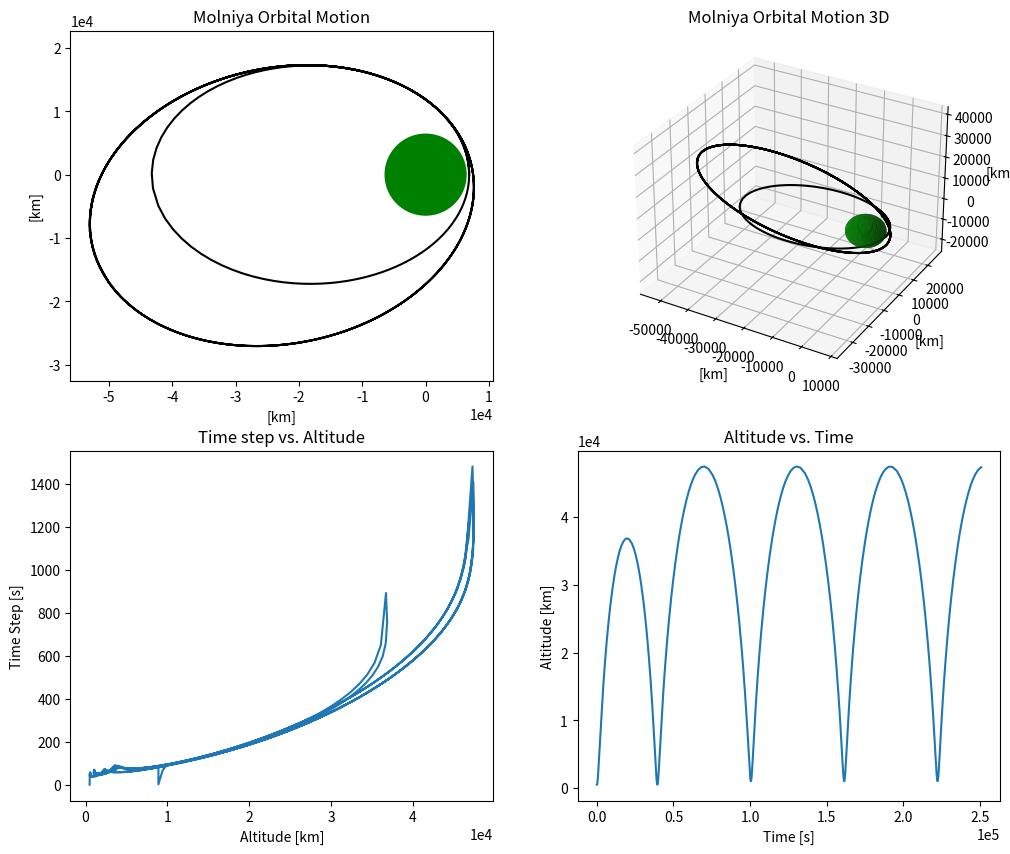

Recreate this plot in Python.
import matplotlib.pyplot as plt
import numpy as np
from scipy.integrate import solve_ivp
from scipy.integrate import ode



def rk4_adaptive(f, r0, t0, tf, tol):
    """
    Multivaribale 4th-order Runge-Kutta

    Parameters
    ----------
    f : function np
        a function or array of functions handle that defines the ODE
    r0 : float np.array
        an array containing the initial condition of each dependent variable
    t0 : float
        the initial time
    tf : float
        the final time
    tol : float
        target accuracy

    Returns
    -------
    t : float np.array
        an array of time values corresponding to the solution
    r : float np.array
        a two dimensional array containing the solution for each variable at each time step
    dt_steps : float np.array
        adaptive steps taken
    """

    def rk4_slope(f, r, t, dt):
        k1 = f(r, t)
        k2 = f(r + 0.5 * dt * k1, t + 0.5 * dt)
        k3 = f(r + 0.5 * dt * k2, t + 0.5 * dt)
        k4 = f(r + dt * k3, t + dt)
        k = k1 / 6 + k2 / 3 + k3 / 3 + k4 / 6
        r = r + k * dt

        return r

    # Initialize variables
    dt = (tf - t0) / 1e5
    t = np.arange(t0, tf, dt)
    dt_steps = np.zeros_like(t)
    r = np.zeros((len(r0), len(t)))
    r[:, 0] = r0

    # Iterate method
    idx = 0
    while t[idx] < tf:
        # Two steps of dt
        r_temp = rk4_slope(f, r[:, idx], t[idx], dt)
        x1 = rk4_slope(f, r_temp, t[idx] + dt, dt)
        # One step of 2dt
        x2 = rk4_slope(f, r[:, idx], t[idx], 2 * dt)
        # Check the accuracy
        a = np.sqrt(x1[0] ** 2 + x1[1] ** 2 + x1[2] ** 2)
        b = np.sqrt(x2[0] ** 2 + x2[1] ** 2 + x2[2] ** 2)
        # a = x1[0]
        # b = x2[0]
        rho = 30 * tol * dt / np.abs(a - b)
        # Decrease dt
        if rho < 1:
            dt = dt * rho ** 0.25
            r_temp = rk4_slope(f, r[:, idx], t[idx], dt)
            x1 = rk4_slope(f, r_temp, t[idx] + dt, dt)
            r[:, idx + 1] = x1
            t[idx + 1] = t[idx] + 2 * dt
            dt_steps[idx] = dt
        # Increase dt
        else:
            r[:, idx + 1] = x1
            t[idx + 1] = t[idx] + 2 * dt
            dt_steps[idx] = dt
            if dt * rho ** 0.25 > 2 * dt:
                dt = 2 * dt
            else:
                dt = dt * rho ** 0.25
        idx += 1

    return t[0:idx], r[:, 0:idx], dt_steps[0:idx]


def rk4(f, r0, t0, tf, dt):
    """
    Multivaribale 4th-order Runge-Kutta

    Parameters
    ----------
    f : function np
        a function or array of functions handle that defines the ODE
    r0 : float np.array
        an array containing the initial condition of each dependent variable
    t0 : float
        the initial time
    tf : float
        the final time
    dt : float
        the time step

    Returns
    -------
    t : float np.array
        an array of time values corresponding to the solution
    r : float np.array
        a two dimensional array containing the solution for each variable at each time step
    """

    # Initialize variables
    t = np.arange(t0, tf, dt)
    r = np.zeros((len(r0), len(t)))
    r[:, 0] = r0

    # Iterate method
    for idx in range(len(t) - 1):
        k1 = f(r[:, idx], t[idx])
        k2 = f(r[:, idx] + 0.5*dt*k1, t[idx] + 0.5*dt)
        k3 = f(r[:, idx] + 0.5*dt*k2, t[idx] + 0.5*dt)
        k4 = f(r[:, idx] + dt*k3, t[idx] + dt)
        k = k1/6 + k2/3 + k3/3 + k4/6
        r[:, idx + 1] = r[:, idx] + k * dt

    return t, r


def non_linear_ode(r, t):
    """
    A non-linear ODE analytically solveable by x(t)=sin(sqrt(k)*t^2)
    """
    kappa = 1.0

    x = r[0]
    v = r[1]

    fx = v
    fv = v/t - 4*kappa*x*t**2
    return np.array([fx, fv])


def orbital_burn(r, t):
    mu = 398_600  # [km^3/s^2]
    thrust = 10  # [kN]
    g = 0.00981  # [km/s^]
    isp = 300   # [s]

    m = r[6]

    alpha = -mu/np.sqrt(r[0]**2 + r[1]**2 + r[2]**2)**3
    beta = thrust/m/np.sqrt(r[3]**2 + r[4]**2 + r[5]**2)

    fm = np.array([-thrust/g/isp])
    fr = r[3:5+1]
    fv = alpha * r[0:2+1] + beta * r[3:5+1]

    return np.concatenate((fr, fv, fm))


def orbital_motion(r, t):
    mu = 398_600    # [km^3/s^2]
    thrust = 0  # [N]
    g = 0.00981  # [km/s^]
    isp = 300   # [s]

    m = r[6]
    alpha = -mu/np.sqrt(r[0]**2 + r[1]**2 + r[2]**2)**3
    beta = thrust/(m * np.sqrt(r[3]**2 + r[4]**2 + r[5]**2))

    fm = np.array([-thrust/(g*isp)])
    fr = r[3:5+1]
    fv = alpha * r[0:2+1] + beta * r[3:5+1]

    return np.concatenate((fr, fv, fm))


def set_axes_equal(ax):
    '''
    Make axes of 3D plot have equal scale so that spheres appear as spheres,
    cubes as cubes, etc..  This is one possible solution to Matplotlib's
    ax.set_aspect('equal') and ax.axis('equal') not working for 3D.

    Input
      ax: a matplotlib axis, e.g., as output from plt.gca().
    '''

    x_limits = ax.get_xlim3d()
    y_limits = ax.get_ylim3d()
    z_limits = ax.get_zlim3d()

    x_range = abs(x_limits[1] - x_limits[0])
    x_middle = np.mean(x_limits)
    y_range = abs(y_limits[1] - y_limits[0])
    y_middle = np.mean(y_limits)
    z_range = abs(z_limits[1] - z_limits[0])
    z_middle = np.mean(z_limits)

    # The plot bounding box is a sphere in the sense of the infinity
    # norm, hence I call half the max range the plot radius.
    plot_radius = 0.5*max([x_range, y_range, z_range])

    ax.set_xlim3d([x_middle - plot_radius, x_middle + plot_radius])
    ax.set_ylim3d([y_middle - plot_radius, y_middle + plot_radius])
    ax.set_zlim3d([z_middle - plot_radius, z_middle + plot_radius])


def fit_func(x, a, b, c):
    return a*x**2 + b*x + c


if __name__ == '__main__':
    # Question 2
    # f = non_linear_ode
    # t0 = 0.1
    # tf = 10
    # dt = 0.01
    # kappa = 1
    # ta = np.arange(t0, tf, dt)
    # xa = np.sin(np.sqrt(kappa)*ta**2)
    # va = 2 * np.sqrt(kappa)*ta*np.cos(np.sqrt(kappa)*ta**2)
    # r0 = [xa[0], va[0]]
    # t, r, steps = rk4_adaptive(f, r0, t0, tf, 10e-8)
    # t1, r1, steps1 = rk4_adaptive(f, r0, t0, tf, 10e-4)
    # t2, r2 = rk4(f, r0, t0, tf, dt)
    # plt.figure(figsize=[12, 5])
    # plt.subplot(121)
    # plt.plot(ta, xa, '--k')
    # plt.plot(t, r[0], 'r')
    # plt.title('Adaptive RK4 Solution')
    # plt.xlabel('Time [s]')
    # plt.ylabel('x(t)')
    # plt.legend(['Analytical', 'Adaptive RK4'], loc='lower left')
    # plt.subplot(122)
    # plt.plot(t, steps, '--k')
    # plt.title('Time Steps Taken vs. Time')
    # plt.xlabel('Time [s]')
    # plt.ylabel('Time Step [s]')
    # plt.savefig('q2a_nonlinear.png')
    #
    # plt.figure()
    # plt.semilogy(t, np.abs(np.sin(np.sqrt(kappa)*t**2) - r[0]), 'b',
    #              label=f'Adaptive, tol=10e-8, steps={len(t)}')
    # plt.semilogy(t1, np.abs(np.sin(np.sqrt(kappa)*t1**2) - r1[0]), '--b',
    #              label=f'Adaptive, tol=10e-4, steps={len(t1)}')
    # plt.semilogy(t2, np.abs(np.sin(np.sqrt(kappa)*t2**2) - r2[0]), 'r',
    #              label=f'Fixed, dt=0.01, steps={len(t2)}')
    # plt.title('Log of Absolute Error of Various Methods')
    # plt.xlabel('Time [s]')
    # plt.ylabel('Log of Absolute Error,  log|εv(t)|')
    # plt.legend(loc='lower right')
    #
    # plt.savefig('q2b_nonlinear.png')
    # plt.show()

    # Question 3
    f = orbital_motion
    r0 = [500+6378, 0, 0, 0, 10, 0, 2000]
    t0 = 0
    tf = 700*60
    tol = 1e-7
    #t, r, steps = rk4_adaptive(f, r0, t0, tf, tol)
    t1, r1, steps1 = rk4_adaptive(orbital_motion, r0, t0, tf, tol)
    r0 = r1[:, -1]
    r0[5] = 2
    t2, r2, steps2 = rk4_adaptive(orbital_motion, r0, t1[-1], t1[-1] + tf*5, tol)
    t = np.append(t1, t2)
    r = np.append(r1, r2, axis=1)
    steps = np.append(steps1, steps2)

    print(len(t))

    fig = plt.figure(figsize=[12, 10])

    ax1 = fig.add_subplot(2, 2, 1)
    earth = plt.Circle((0, 0), 6378, color='g')
    ax1.add_patch(earth)
    ax1.plot(r[0], r[1], 'k')
    ax1.axis('equal')
    ax1.set_title('Molniya Orbital Motion')
    ax1.set_xlabel('[km]')
    ax1.set_ylabel('[km]')
    plt.ticklabel_format(axis="both", style="sci", scilimits=(0, 0))

    ax2 = fig.add_subplot(2, 2, 3)
    ax2.plot(np.sqrt(r[0]**2 + r[1]**2) - 6378, steps)
    ax2.set_title('Time step vs. Altitude')
    ax2.set_xlabel('Altitude [km]')
    ax2.set_ylabel('Time Step [s]')
    plt.ticklabel_format(axis="x", style="sci", scilimits=(0, 0))

    ax3 = fig.add_subplot(2, 2, 4)
    ax3.plot(t, np.sqrt(r[0]**2 + r[1]**2) - 6378)
    ax3.set_title('Altitude vs. Time')
    ax3.set_xlabel('Time [s]')
    ax3.set_ylabel('Altitude [km]')
    plt.ticklabel_format(axis="both", style="sci", scilimits=(0, 0))

    ax4 = fig.add_subplot(2, 2, 2, projection='3d')
    u = np.linspace(0, 2 * np.pi, 100)
    v = np.linspace(0, np.pi, 100)
    x = 6378 * np.outer(np.cos(u), np.sin(v))
    y = 6378 * np.outer(np.sin(u), np.sin(v))
    z = 6378 * np.outer(np.ones(np.size(u)), np.cos(v))
    ax4.plot(r[0], r[1], r[2], 'k')
    ax4.plot_surface(x, y, z, color='g')
    ax4.set_title('Molniya Orbital Motion 3D')
    ax4.set_xlabel('[km]')
    ax4.set_ylabel('[km]')
    ax4.set_zlabel('[km]')
    set_axes_equal(ax4)

    plt.savefig('q3c_plane_change.png')
    plt.show()

    # Question 3.d
    # f = orbital_motion
    # t0 = 0
    # tf = 5*700*60
    # tol = 1e-7
    #
    # fig = plt.figure(figsize=[12, 5])
    # ax1 = fig.add_subplot(1, 2, 1)
    # earth = plt.Circle((0, 0), 6378, color='g')
    # ax1.add_patch(earth)
    # ax1.axis('equal')
    # ax1.set_title('Molniya Orbital Motion')
    # ax1.set_xlabel('[km]')
    # ax1.set_ylabel('[km]')
    # plt.ticklabel_format(axis="both", style="sci", scilimits=(0, 0))
    #
    # ax2 = fig.add_subplot(1, 2, 2)
    # #ax2.axis('equal')
    # ax2.set_title('Molniya Orbital Motion')
    # ax2.set_xlabel('Pergigee Velocity [km/s]')
    # ax2.set_ylabel('Apogee Altitude [km]')
    # plt.ticklabel_format(axis="y", style="sci", scilimits=(0,0))
    #
    # vels = np.arange(8.0, 10.5 + 0.1, 0.1)
    # alts = np.zeros_like(vels)
    # for i in range(len(vels)):
    #     r0 = [500 + 6378, 0, 0, 0, vels[i], 0, 2000]
    #     t, r, steps = rk4_adaptive(f, r0, t0, tf, tol)
    #     result = np.min(r[0])
    #     alts[i] = np.abs(result) - 6378
    #     ax1.plot(r[0], r[1])
    #     ax1.scatter(result, 0)
    #
    # ax2.plot(vels, alts, 'b', label='')
    # plt.savefig('q3d_pergiapo.png')
    # plt.show()
